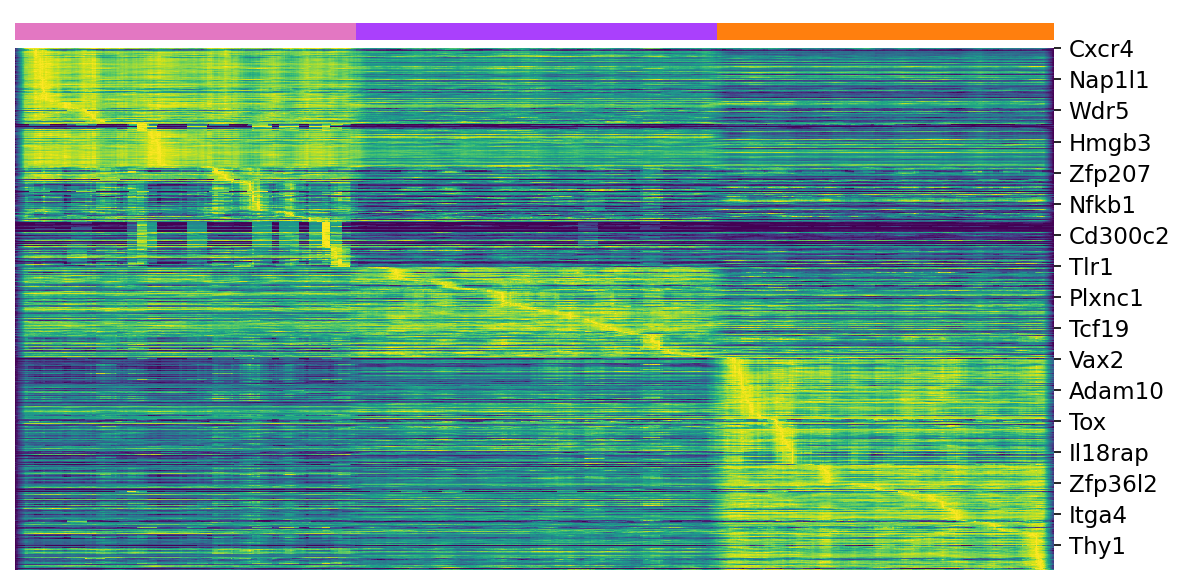

Source data for this figure (header and first rows):
, Arm_P2, Arm_P5, Arm_P3
Cxcr4, 0.5057, 0.3457, 0.4402
Parn, 0.2082, 0.171, 0.1542
Tnfsf11, 0.007109, 0.003348, 0.003265
Hsf2, 0.139, 0.1302, 0.06119
Tnfrsf4, 0.1605, 0.05671, 0.04257
Cnbp, 3.866, 3.251, 2.447
Aatf, 0.4398, 0.3203, 0.247
Polr2f, 2.685, 2.074, 1.424
Batf, 2.187, 1.677, 1.397
Prmt7, 0.3117, 0.2057, 0.1592
Pwp1, 0.3444, 0.2731, 0.2031
Jdp2, 0.1778, 0.1678, 0.1245
Actl6a, 1.365, 1.341, 1.099
Foxk2, 0.2321, 0.2254, 0.1717
Suv39h2, 0.09875, 0.07754, 0.08
Pa2g4, 4.067, 2.399, 1.83
Hdgf, 3.826, 2.914, 3.104
Tfdp1, 1.109, 0.9193, 0.6787
Mphosph8, 0.8458, 0.6734, 0.6238
Supt16, 3.873, 3.025, 2.929
Gtf2a2, 1.049, 0.9324, 0.9182
Suz12, 2.279, 2.106, 1.955
Ruvbl1, 0.7797, 0.4239, 0.318
Papola, 1.573, 1.249, 1.354
Hdac2, 0.8982, 0.7423, 0.4551
Eif5b, 2.843, 2.041, 1.672
Trim28, 0.9637, 0.731, 0.7289
Mtf2, 0.5289, 0.4967, 0.5168
Prmt5, 0.5485, 0.4445, 0.2813
Srrm1, 2.136, 1.856, 1.851
Taf5l, 0.3412, 0.3127, 0.2476
Ruvbl2, 0.3422, 0.1974, 0.205
Tcerg1, 1.281, 1.068, 0.923
Tcof1, 1.892, 1.347, 1.145
Prmt1, 2.853, 1.683, 1.424
Polr2i, 0.8881, 0.8133, 0.7617
Wbp11, 1.23, 1.01, 1.161
Bmi1, 0.231, 0.2038, 0.1223
Smarcc1, 1.485, 1.234, 1.181
Smyd2, 0.2348, 0.132, 0.07337
Rnps1, 0.6264, 0.5558, 0.4597
Ilf2, 0.9661, 0.7664, 0.8829
Polr2b, 0.7938, 0.5749, 0.6649
Smarca5, 4.351, 3.425, 2.841
Smarca4, 1.254, 1.018, 1.121
Dnajc2, 2.717, 2.217, 1.86
Nap1l1, 4.192, 3.446, 2.506
Zbtb11, 0.4213, 0.4051, 0.373
Il2ra, 0.4915, 0.2672, 0.2083
Fubp1, 0.95, 0.7228, 0.4971
Gtf2e1, 0.1479, 0.09247, 0.08791
Ilf3, 0.4122, 0.3817, 0.3909
Prdm5, 0.01168, 0.005507, 0.0004598
Zfpm1, 0.8864, 0.7178, 0.6775
Sf1, 1.416, 1.221, 1.162
Tnfrsf8, 0.04491, 0.01734, 0.006045
Bop1, 0.5607, 0.3865, 0.3284
Prmt3, 0.3281, 0.2401, 0.1333
Mybbp1a, 1.073, 0.4666, 0.2104
Ahctf1, 0.3016, 0.2431, 0.1936
... 714 more rows
